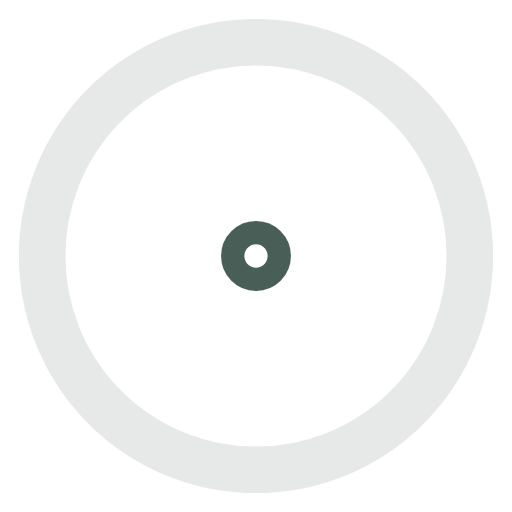
t = 0.00 s
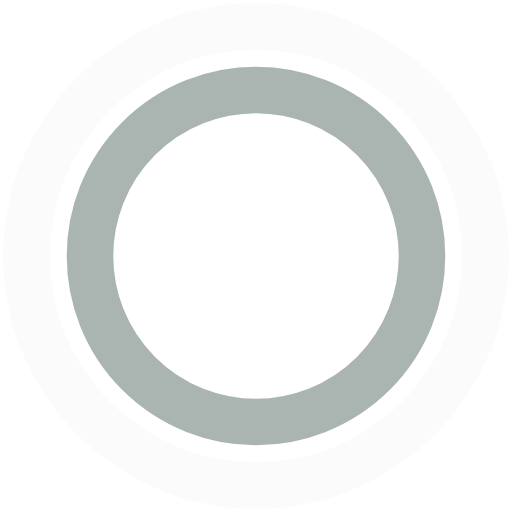
t = 0.45 s
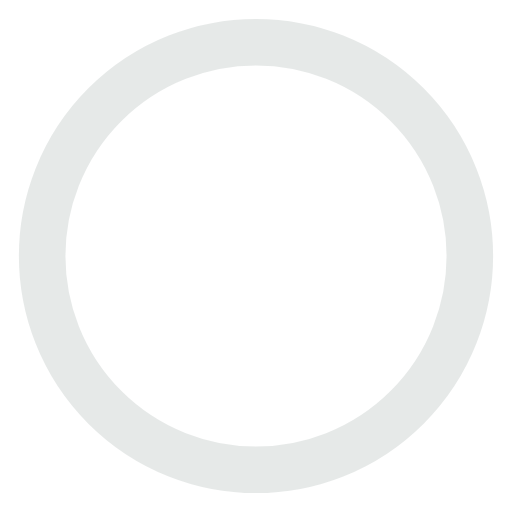
t = 0.90 s
t = 1.35 s: frame unchanged from t = 0.45 s, image omitted

The animated SVG that drew these frames (rendered in a browser with its animation timeline set to each time). Animation: 4 SMIL elements (animate=4); one cycle of 1.80 s, repeats indefinitely.

<!-- By Sam Herbert (@sherb), for everyone. More @ http://goo.gl/7AJzbL -->
<svg width="44" height="44" viewBox="0 0 44 44" xmlns="http://www.w3.org/2000/svg" stroke="#495E57">
    <g fill="none" fill-rule="evenodd" stroke-width="4">
        <circle cx="22" cy="22" r="1">
            <animate attributeName="r"
                begin="0s" dur="1.8s"
                values="1; 20"
                calcMode="spline"
                keyTimes="0; 1"
                keySplines="0.165, 0.84, 0.44, 1"
                repeatCount="indefinite" />
            <animate attributeName="stroke-opacity"
                begin="0s" dur="1.8s"
                values="1; 0"
                calcMode="spline"
                keyTimes="0; 1"
                keySplines="0.3, 0.61, 0.355, 1"
                repeatCount="indefinite" />
        </circle>
        <circle cx="22" cy="22" r="1">
            <animate attributeName="r"
                begin="-0.9s" dur="1.8s"
                values="1; 20"
                calcMode="spline"
                keyTimes="0; 1"
                keySplines="0.165, 0.84, 0.44, 1"
                repeatCount="indefinite" />
            <animate attributeName="stroke-opacity"
                begin="-0.9s" dur="1.8s"
                values="1; 0"
                calcMode="spline"
                keyTimes="0; 1"
                keySplines="0.3, 0.61, 0.355, 1"
                repeatCount="indefinite" />
        </circle>
    </g>
</svg>